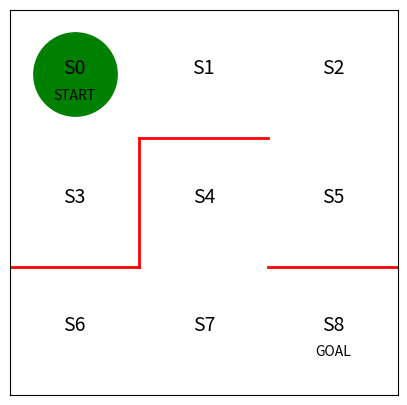

Here is the Python script that generated this plot: (Note: this script raises an exception after producing the figure.)
import matplotlib.pyplot as plt
from matplotlib import animation
import numpy as np
import os


def map():
    fig = plt.figure(figsize=(5, 5))
    ax = plt.gca()
    ax.set_xlim(0, 3)
    ax.set_ylim(0, 3)

    # plt.plot([1, 1], [0, 1], color="red", linewidth=2)
    # plt.plot([1, 2], [2, 2], color="red", linewidth=2)
    # plt.plot([2, 2], [2, 1], color="red", linewidth=2)
    # plt.plot([2, 3], [1, 1], color="red", linewidth=2)

    plt.plot([2, 3], [1, 1], color="red", linewidth=2)
    plt.plot([0, 1], [1, 1], color="red", linewidth=2)
    plt.plot([1, 1], [1, 2], color="red", linewidth=2)
    plt.plot([1, 2], [2, 2], color="red", linewidth=2)

    plt.text(0.5, 2.5, "S0", size=14, ha="center")
    plt.text(1.5, 2.5, "S1", size=14, ha="center")
    plt.text(2.5, 2.5, "S2", size=14, ha="center")
    plt.text(0.5, 1.5, "S3", size=14, ha="center")
    plt.text(1.5, 1.5, "S4", size=14, ha="center")
    plt.text(2.5, 1.5, "S5", size=14, ha="center")
    plt.text(0.5, 0.5, "S6", size=14, ha="center")
    plt.text(1.5, 0.5, "S7", size=14, ha="center")
    plt.text(2.5, 0.5, "S8", size=14, ha="center")
    plt.text(0.5, 2.3, "START", ha="center")
    plt.text(2.5, 0.3, "GOAL", ha="center")
    # plt.axis('off')
    plt.tick_params(
        axis="both",
        which="both",
        bottom=False,
        top=False,
        right=False,
        left=False,
        labelbottom=False,
        labelleft=False,
    )
    (line,) = ax.plot([0.5], [2.5], marker="o", color="g", markersize=60)
    plt.show()
    return fig, line


def cvt_theta_to_pi(theta):
    # 返回：每一行表示每个状态，每一列表示该状态下每一个动作选择的概率分布
    m, n = theta.shape
    pi = np.zeros((m, n))
    for r in range(m):
        pi[r, :] = theta[r, :] / np.nansum(theta[r, :])
    return np.nan_to_num(pi)


def step(state, action):
    # 对应地图上状态变化，如从s2到s5需要向下移动3
    if action == 0:
        state -= 3
    elif action == 1:
        state += 1
    elif action == 2:
        state += 3
    elif action == 3:
        state -= 1
    return state


if __name__ == "__main__":
    # state & action matrix, action[↑,→,↓,←]
    theta_0 = np.asarray(
        [
            [np.nan, 1, 1, np.nan],  # s0
            [np.nan, 1, np.nan, 1],  # s1
            [np.nan, np.nan, 1, 1],  # s2
            [1, np.nan, np.nan, np.nan],  # s3
            [np.nan, 1, 1, np.nan],  # s4
            [1, np.nan, np.nan, 1],  # s5
            [np.nan, 1, np.nan, np.nan],  # s6
            [1, 1, np.nan, 1],  # s7
        ]
    )

    fig, line = map()
    pi = cvt_theta_to_pi(theta_0)

    state = 0
    state_his = [state]
    action_his = []
    while True:
        action = np.random.choice([0, 1, 2, 3], p=pi[state, :])
        state = step(state, action)
        action_his.append(action)
        state_his.append(state)
        if state == 8:
            break
    print("state_his: ", state_his)
    print("action_his: ", action_his)

    def init():
        line.set_data([], [])
        return (line,)

    def animate(i):
        # 每个状态在图中对应的坐标
        state = state_his[i]
        x = (state % 3) + 0.5
        y = 2.5 - int(state / 3)
        line.set_data(x, y)

    anim = animation.FuncAnimation(
        fig, animate, init_func=init, frames=len(state_his), interval=200, repeat=False
    )
    gif_path = os.path.join(
        os.path.dirname(os.path.abspath(__file__)), "maze_test_1.gif"
    )
    anim.save(gif_path, writer="imagemagick")

    print("the end")
